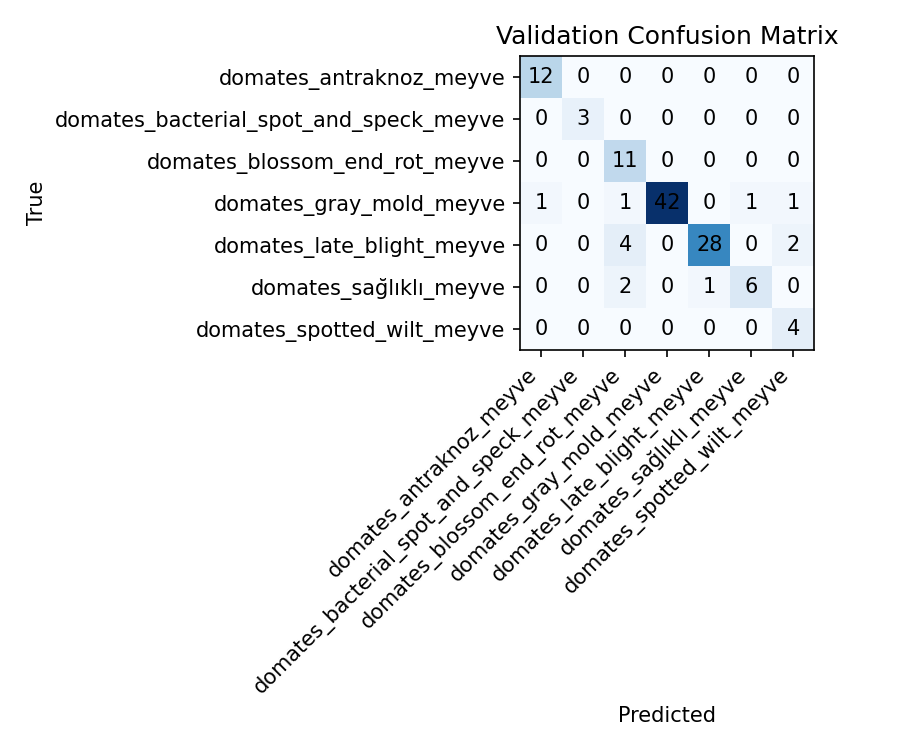

Values plotted in this chart, from the file beside it:
12, 0, 0, 0, 0, 0, 0
0, 3, 0, 0, 0, 0, 0
0, 0, 11, 0, 0, 0, 0
1, 0, 1, 42, 0, 1, 1
0, 0, 4, 0, 28, 0, 2
0, 0, 2, 0, 1, 6, 0
0, 0, 0, 0, 0, 0, 4
